Run: headless pygame with SDL's dummy video driver; simulated clock (each Clock.tick advances the game by its frame time, no real sleeping); random seed 0; keys injected as events and as key.get_pressed() state; no mouse input.
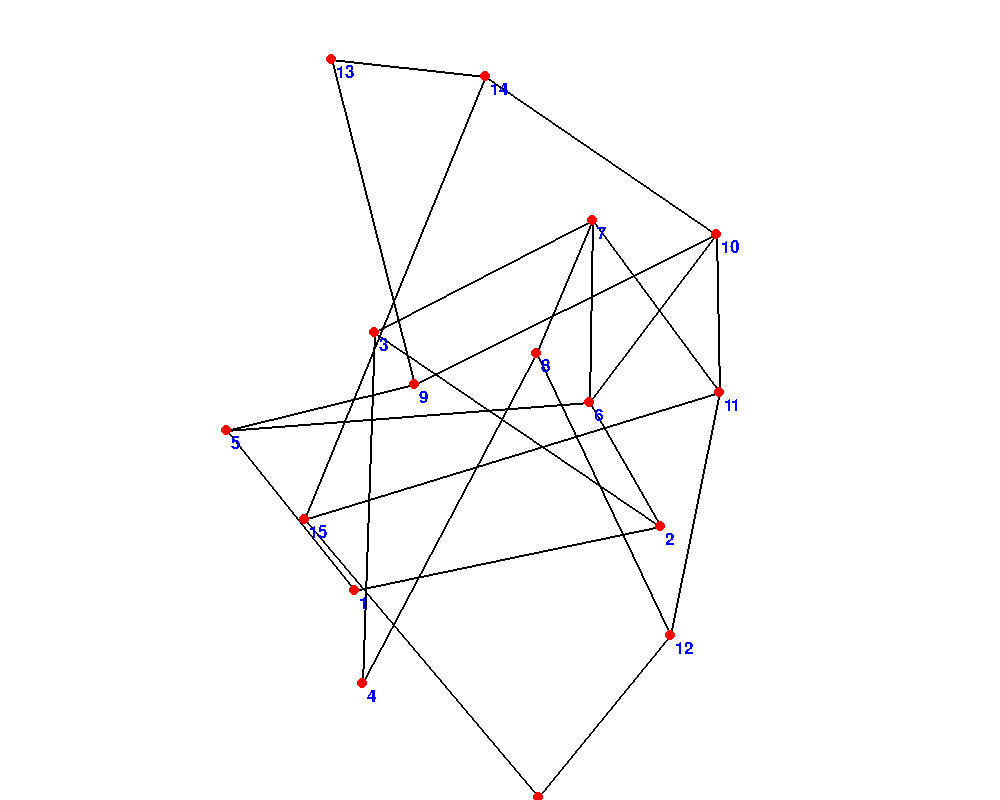
Frame 1 of 4 · flips 1–60 · no input
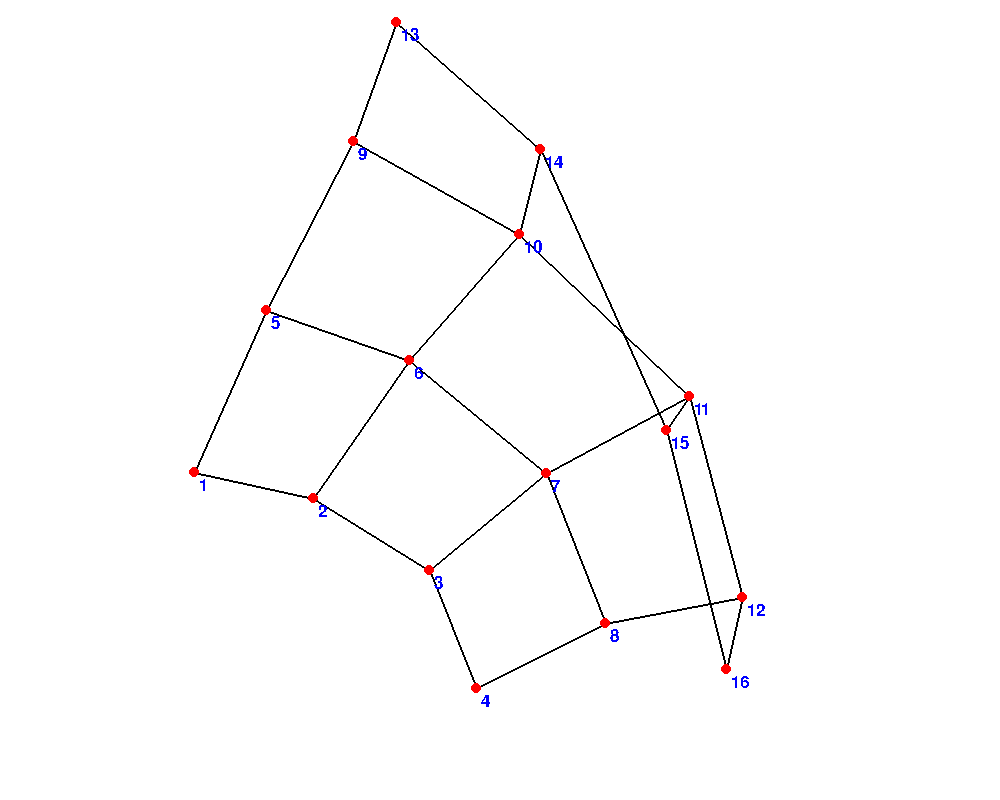
Frame 2 of 4 · flips 61–180 · tapped SPACE, RETURN · held RIGHT (→), D
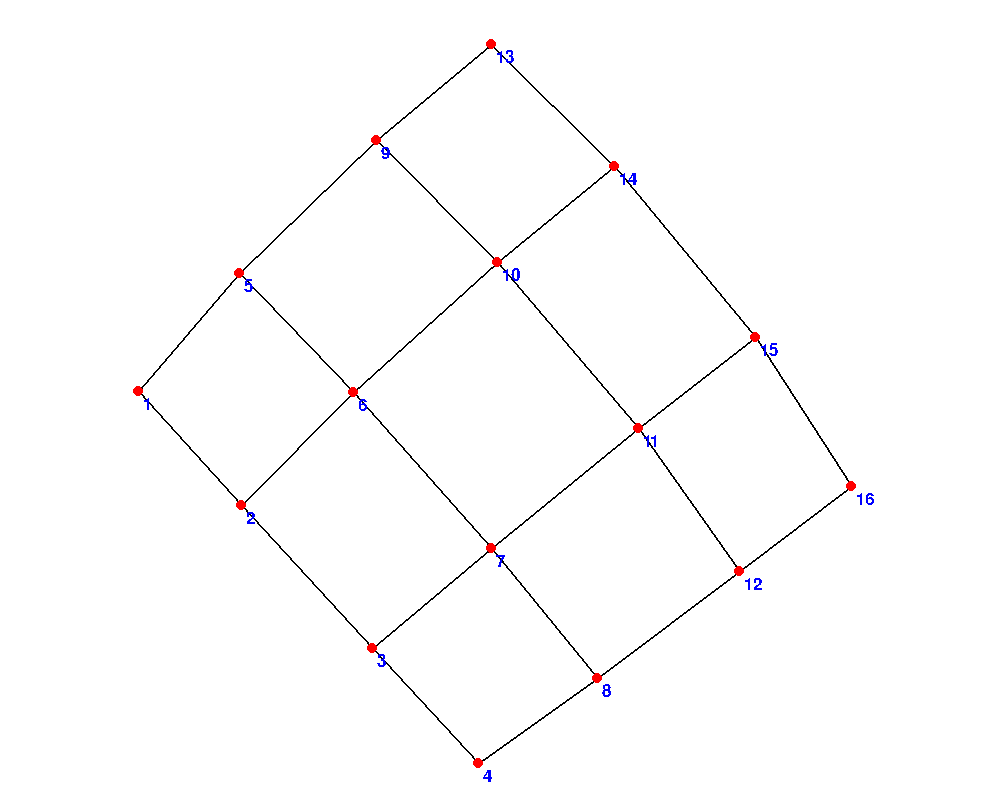
Frame 3 of 4 · flips 181–300 · held DOWN (↓), S
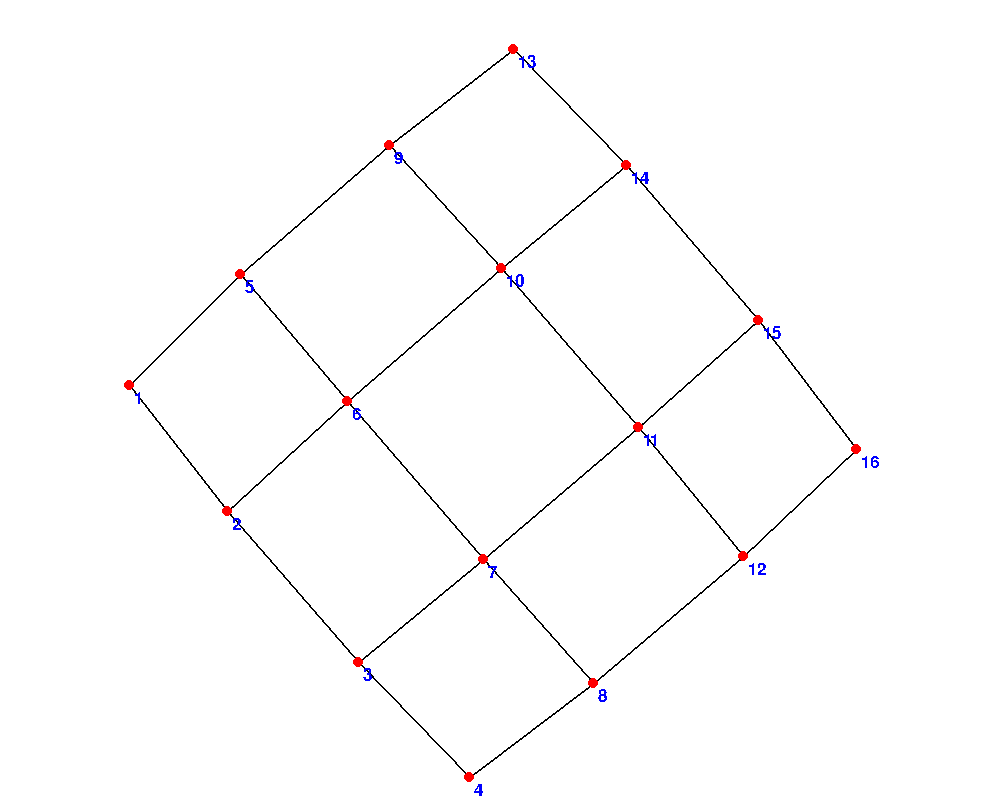
Frame 4 of 4 · flips 301–420 · held LEFT (←), A, UP (↑), W

The pygame program that drew these frames:

import pygame
import math
import random 

def gManta(n):
    V = [i for i in range(1,n*n + 1)]
    E = []
    for v in V:
        if (v%n)!=0:
            E.append((v,v+1))
        if v<=(n*n - n):
            E.append((v,v+n))
    return (V,E)

def graphK(n):
    V = [i for i in range(1,n+1)]
    E = []
    for i,v0 in enumerate(V):
        for v1 in V[0:i]+V[i+1:]:
            E.append((v0,v1))
    return (V,E)

def randomPos(G):
    V,E = G
    pos = {}
    force = {}

    for v in V:
        pos[v] = (random.randrange(400,600),random.randrange(300,500))
        force[v] = (0,0)
    return (V,E,pos,force)

def plotGraph(G, show_more):
    V,E,pos,force = G
    for e in E:
        v0,v1 = e
        x0,y0 = pos[v0]
        x1,y1 = pos[v1]
        pygame.draw.line(screen, BLACK, [int(round(x0)), int(round(y0))], [int(round(x1)), int(round(y1))], 2)
    for v in V:
        x,y = pos[v]
        pygame.draw.circle(screen, RED, [int(round(x)), int(round(y))], 5)
        if show_more:
            fx,fy = force[v]
            pygame.draw.line(screen, GREEN, [int(round(x)), int(round(y))], [int(round(x+(fx*20))), int(round(y+(fy*20)))], 2)
            text = myfont2.render(str(math.sqrt(fx**2 + fy**2)), False, GREEN)
            screen.blit(text,[int(round(x+(fx*20)))+5, int(round(y+(fy*20)))-5])
        text = myfont.render(str(v), False, BLUE)
        screen.blit(text,(int(round(x))+5, int(round(y))+5))
    pass

def sum(u,v):
    x0,y0 = u
    x1,y1 = v
    return (x0+x1,y0+y1)

def sub(u,v):
    x0,y0 = u
    x1,y1 = v
    return (x0-x1,y0-y1)

def updatePos(G,k):
    V,E,pos,force = G

    for v in V:
        force[v] = (0,0)

    for i,v0 in enumerate(V):
        x0,y0 = pos[v0]
        for v1 in V[0:i]+V[i+1:]:
            x1,y1 = pos[v1]
            dist = math.sqrt((x1-x0)**2 + (y1-y0)**2)
            f = k/dist
            s = (y1-y0)/dist
            c = (x1-x0)/dist
            force[v0] = sub(force[v0],(c*f,s*f))
            force[v1] = sum(force[v1],(c*f,s*f))

    for v0,v1 in E:
        x0,y0 = pos[v0]
        x1,y1 = pos[v1]
        dist = math.sqrt((x1-x0)**2 + (y1-y0)**2)
        f = dist/k
        s = (y1-y0)/dist
        c = (x1-x0)/dist
        force[v0] = sum(force[v0],(c*f,s*f))
        force[v1] = sub(force[v1],(c*f,s*f))

    for v in V:
        pos[v] = sum(pos[v],force[v])

    return (V,E,pos,force)

def updateK(G,k,width,height):
    V,E,pos,force = G

    for v in V:
        x,y = pos[v]
        if x>=width-5 or y>=height-5 or x<=5 or y<=5:
            return k*0.99
    return k

pygame.init()
pygame.font.init()
myfont = pygame.font.SysFont('Arial', 25)
myfont2 = pygame.font.SysFont('Arial', 15)

BLACK = (  0,   0,   0)
WHITE = (255, 255, 255)
BLUE =  (  0,   0, 255)
GREEN = (  0, 255,   0)
RED =   (255,   0,   0)

width = 1000
height = 800
screen = pygame.display.set_mode([width,height])
 
pygame.display.set_caption("FRUCHTERMAN - REINGOLD")

done = False
clock = pygame.time.Clock()

Petersen = randomPos(([1,2,3,4,5,6,7,8,9,10],
    [(1,2),(2,3),(3,4),(4,5),(5,1),(1,7),(2,8),(3,9),(4,10),(5,6),(7,10),(10,8),(8,6),(6,9),(9,7)]))

BTree = ([1,2,3,4,5,6,7],
    [(4,2),(4,6),(2,1),(2,3),(6,5),(6,7)])

G = randomPos(gManta(4))
k = 100

while not done:
    clock.tick(60)
     
    for event in pygame.event.get():
        if event.type == pygame.QUIT:
            done=True

    screen.fill(WHITE)
    plotGraph(G, False)
    G = updatePos(G,k)
    k = updateK(G,k,width,height)
    pygame.display.flip()

pygame.quit()
